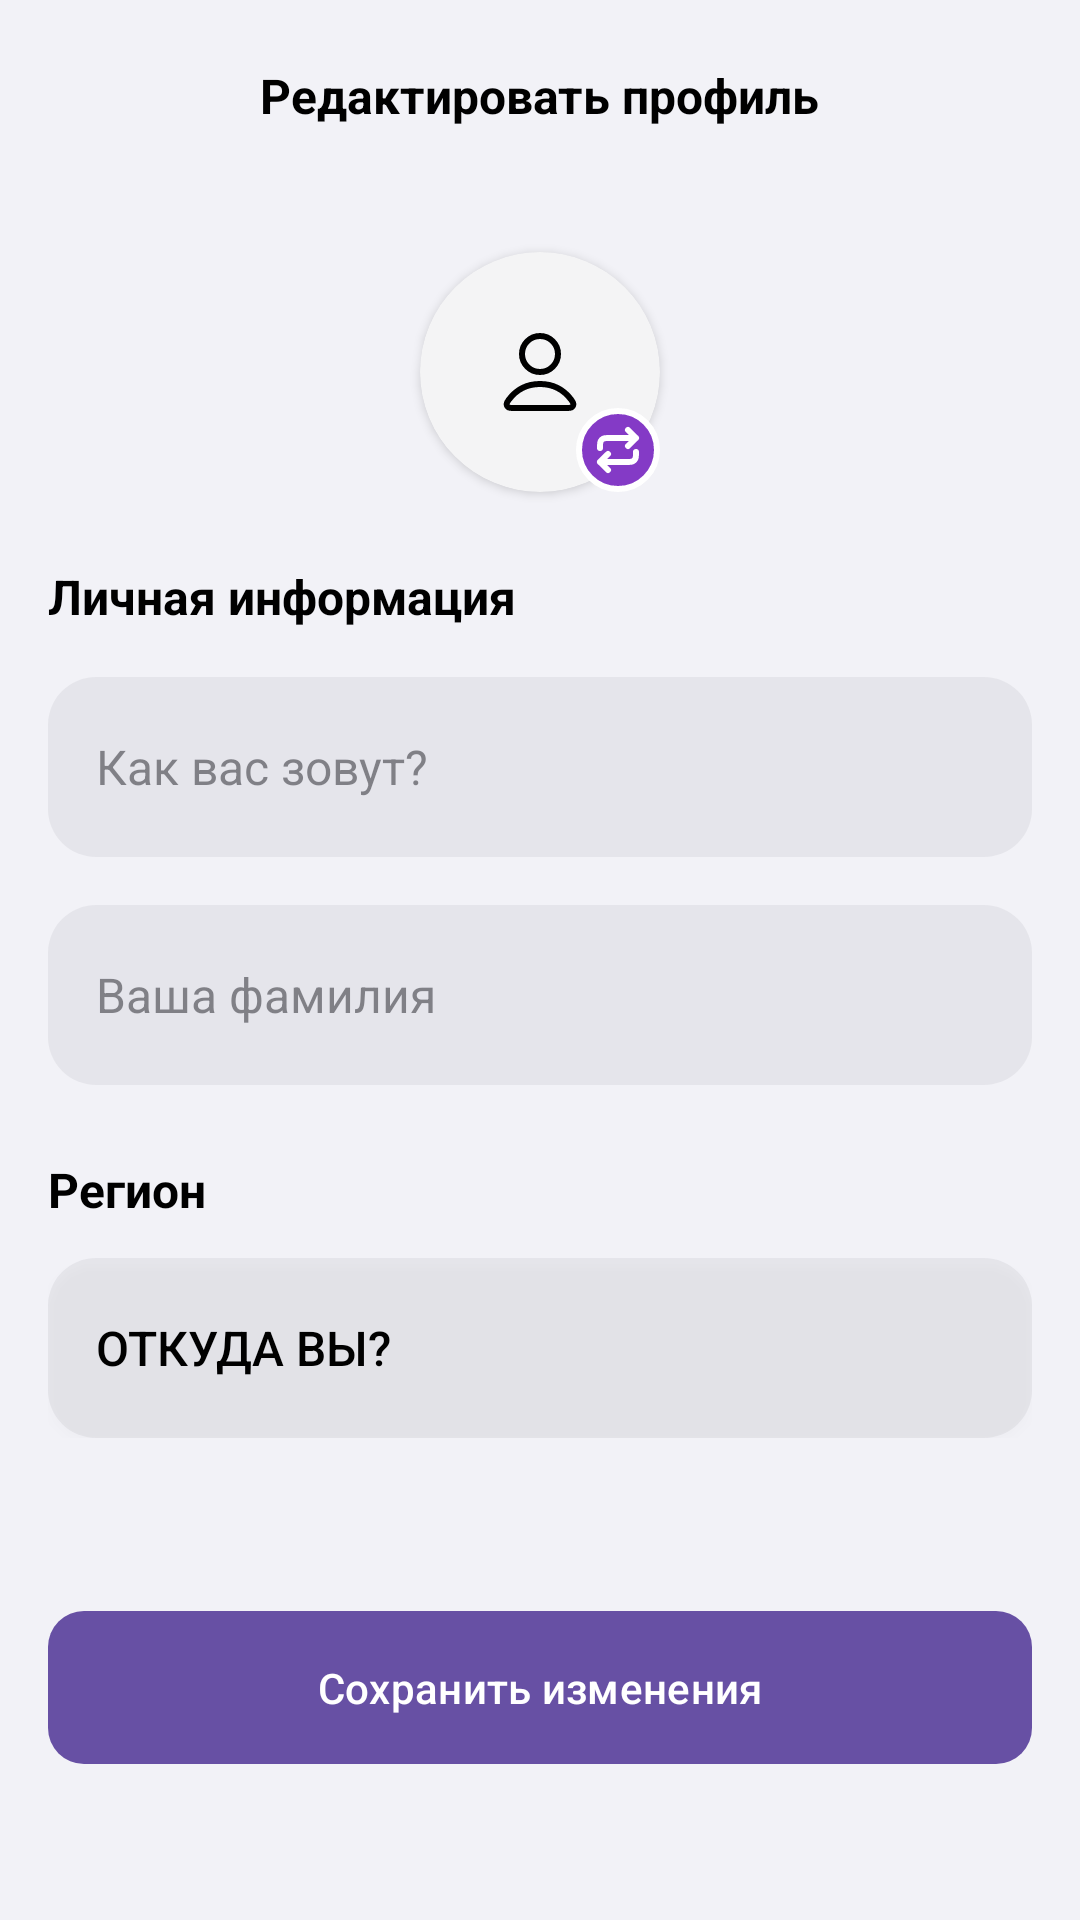

Android layout source for this screen:
<!-- AndroidManifest.xml: application theme Theme.Practise -->
<!-- res/layout/activity_main.xml -->
<?xml version="1.0" encoding="utf-8"?>
<RelativeLayout xmlns:android="http://schemas.android.com/apk/res/android"
    xmlns:app="http://schemas.android.com/apk/res-auto"
    xmlns:tools="http://schemas.android.com/tools"
    android:layout_width="match_parent"
    android:layout_height="match_parent"
    android:background="@color/backgroundMain"
    tools:context=".MainActivity">

    <include
        android:id="@+id/toolbar"
        layout="@layout/toolbar"
        android:layout_width="match_parent"
        android:layout_height="wrap_content"
        android:layout_alignParentStart="true"
        android:layout_alignParentTop="true"
        android:layout_alignParentEnd="true"
        android:layout_marginStart="0dp" />


    <androidx.cardview.widget.CardView
        android:id="@+id/cv_avatar"
        android:layout_width="80dp"
        android:layout_height="80dp"
        android:layout_below="@id/toolbar"
        android:layout_centerHorizontal="true"
        android:layout_gravity="center"
        android:layout_marginTop="20dp"
        android:elevation="0dp"
        app:cardCornerRadius="50dp">

        <ImageView
            android:id="@+id/iv_avatar"
            android:layout_width="wrap_content"
            android:layout_gravity="center"
            android:layout_height="wrap_content"
            android:contentDescription="@null"
            android:scaleType="centerCrop"
            android:src="@drawable/ic_non_avatar" />
    </androidx.cardview.widget.CardView>


    <ImageView
        android:layout_width="wrap_content"
        android:layout_height="wrap_content"
        android:layout_alignEnd="@+id/cv_avatar"
        android:layout_alignBottom="@+id/cv_avatar"
        android:contentDescription="@null"
        android:elevation="10dp"
        android:src="@drawable/ic_change" />


    <LinearLayout
        android:layout_width="match_parent"
        android:layout_height="wrap_content"
        android:layout_below="@id/cv_avatar"
        android:layout_marginHorizontal="16dp"
        android:layout_marginTop="24dp"
        android:orientation="vertical">

        <TextView
            android:id="@+id/tv_personal_info"
            android:layout_width="wrap_content"
            android:layout_height="wrap_content"
            android:text="Личная информация"
            android:textColor="@color/black"
            android:textSize="16sp"
            android:textStyle="bold" />

        <EditText
            android:id="@+id/et_name"
            android:layout_width="match_parent"
            android:layout_height="60dp"
            android:layout_marginTop="16dp"
            android:background="@drawable/background_shape"
            android:hint="Как вас зовут?"
            android:importantForAutofill="no"
            android:inputType="text"
            android:paddingHorizontal="16dp"
            android:textColor="@color/black"
            android:textColorHint="#993C3C43"
            android:textSize="16sp" />

        <EditText
            android:id="@+id/et_surname"
            android:layout_width="match_parent"
            android:layout_height="60dp"
            android:layout_marginTop="16dp"
            android:background="@drawable/background_shape"
            android:hint="Ваша фамилия"
            android:importantForAutofill="no"
            android:inputType="text"
            android:paddingHorizontal="16dp"
            android:textColor="@color/black"
            android:textColorHint="#993C3C43"
            android:textSize="16sp" />

        <TextView
            android:layout_width="wrap_content"
            android:layout_height="wrap_content"
            android:layout_marginTop="24dp"
            android:text="Регион"
            android:textColor="@color/black"
            android:textSize="16sp"
            android:textStyle="bold" />

        <Button
            android:id="@+id/et_region"
            android:layout_width="match_parent"
            android:layout_height="60dp"
            android:layout_marginTop="12dp"
            android:text="Откуда вы?"
            android:textAlignment="textStart"
            android:textColor="@color/black"
            android:background="@drawable/background_shape"
            android:paddingHorizontal="16dp"
            android:textSize="16sp" />
    </LinearLayout>


    <com.google.android.material.button.MaterialButton
        android:id="@+id/btn_save"
        android:layout_width="match_parent"
        android:layout_height="wrap_content"
        android:layout_alignParentBottom="true"
        android:layout_marginHorizontal="16dp"
        android:layout_marginBottom="48dp"
        app:cornerRadius="12dp"
        android:padding="16dp"
        android:text="Сохранить изменения"
        android:textColor="@color/white"/>

</RelativeLayout>
<!-- res/layout/toolbar.xml (included above) -->
<?xml version="1.0" encoding="utf-8"?>
<LinearLayout xmlns:android="http://schemas.android.com/apk/res/android"
    xmlns:app="http://schemas.android.com/apk/res-auto"
    android:layout_width="match_parent"
    android:layout_height="wrap_content">

    <androidx.appcompat.widget.Toolbar
        android:id="@+id/actionBar"
        android:layout_width="match_parent"
        android:layout_height="?attr/actionBarSize"
        app:layout_constraintLeft_toLeftOf="parent"
        app:layout_constraintRight_toRightOf="parent"
        app:layout_constraintTop_toTopOf="parent">

        <ImageView
            android:id="@+id/back_arrow"
            android:layout_width="24dp"
            android:layout_height="24dp"
            android:contentDescription="@null"
            android:src="@drawable/arrow_back" />

        <TextView
            android:id="@+id/toolbar_title"
            android:layout_width="wrap_content"
            android:layout_height="wrap_content"
            android:layout_gravity="center"
            android:text="Редактировать профиль"
            android:textColor="@android:color/black"
            android:textSize="16sp"
            android:textStyle="bold" />
    </androidx.appcompat.widget.Toolbar>
</LinearLayout>
<!-- resources referenced by this layout -->
<resources>
  <color name="backgroundMain">#F2F2F7</color>
  <color name="black">#FF000000</color>
  <color name="white">#FFFFFFFF</color>
  <!-- drawable background_shape (drawable) -->
  <?xml version="1.0" encoding="UTF-8"?>
  <shape xmlns:android="http://schemas.android.com/apk/res/android">
      <solid android:color="@color/textFieldMain" />
      <corners android:radius="16dp" />
  </shape>
  <!-- drawable ic_change (drawable) -->
  <vector xmlns:android="http://schemas.android.com/apk/res/android"
      android:width="28dp"
      android:height="28dp"
      android:viewportWidth="28"
      android:viewportHeight="28">
    <path
        android:pathData="M14,1L14,1A13,13 0,0 1,27 14L27,14A13,13 0,0 1,14 27L14,27A13,13 0,0 1,1 14L1,14A13,13 0,0 1,14 1z"
        android:fillColor="#843AC6"/>
    <path
        android:pathData="M14,1L14,1A13,13 0,0 1,27 14L27,14A13,13 0,0 1,14 27L14,27A13,13 0,0 1,1 14L1,14A13,13 0,0 1,14 1z"
        android:strokeWidth="2"
        android:fillColor="#00000000"
        android:strokeColor="#ffffff"/>
    <path
        android:pathData="M17.333,7.333L20,10M20,10L17.333,12.667M20,10H11.2C10.08,10 9.52,10 9.092,10.218C8.716,10.41 8.41,10.716 8.218,11.092C8,11.52 8,12.08 8,13.2V13.333M8,18H16.8C17.92,18 18.48,18 18.908,17.782C19.284,17.59 19.59,17.284 19.782,16.908C20,16.48 20,15.92 20,14.8V14.667M8,18L10.667,20.667M8,18L10.667,15.333"
        android:strokeLineJoin="round"
        android:strokeWidth="2"
        android:fillColor="#00000000"
        android:strokeColor="#ffffff"
        android:strokeLineCap="round"/>
  </vector>
  <!-- drawable ic_non_avatar (drawable) -->
  <vector xmlns:android="http://schemas.android.com/apk/res/android"
      android:width="80dp"
      android:height="80dp"
      android:viewportWidth="80"
      android:viewportHeight="80">
    <path
        android:pathData="M40,0L40,0A40,40 0,0 1,80 40L80,40A40,40 0,0 1,40 80L40,80A40,40 0,0 1,0 40L0,40A40,40 0,0 1,40 0z"
        android:fillColor="#747480"
        android:fillAlpha="0.08"/>
    <path
        android:pathData="M40,44C35.773,44 32.014,46.041 29.621,49.208C29.106,49.89 28.849,50.23 28.857,50.691C28.864,51.047 29.087,51.496 29.367,51.716C29.73,52 30.232,52 31.236,52H48.764C49.768,52 50.27,52 50.633,51.716C50.913,51.496 51.136,51.047 51.143,50.691C51.151,50.23 50.894,49.89 50.379,49.208C47.986,46.041 44.227,44 40,44Z"
        android:strokeLineJoin="round"
        android:strokeWidth="2"
        android:fillColor="#00000000"
        android:strokeColor="#000000"
        android:strokeLineCap="round"/>
    <path
        android:pathData="M40,40C43.314,40 46,37.314 46,34C46,30.686 43.314,28 40,28C36.686,28 34,30.686 34,34C34,37.314 36.686,40 40,40Z"
        android:strokeLineJoin="round"
        android:strokeWidth="2"
        android:fillColor="#00000000"
        android:strokeColor="#000000"
        android:strokeLineCap="round"/>
  </vector>
  <style name="Theme.Practise" parent="Base.Theme.Practise" />
  <color name="textFieldMain">#1A747480</color>
  <style name="Base.Theme.Practise" parent="Theme.Material3.DayNight.NoActionBar">
          <item name="android:statusBarColor">@android:color/transparent</item>
      </style>
</resources>
